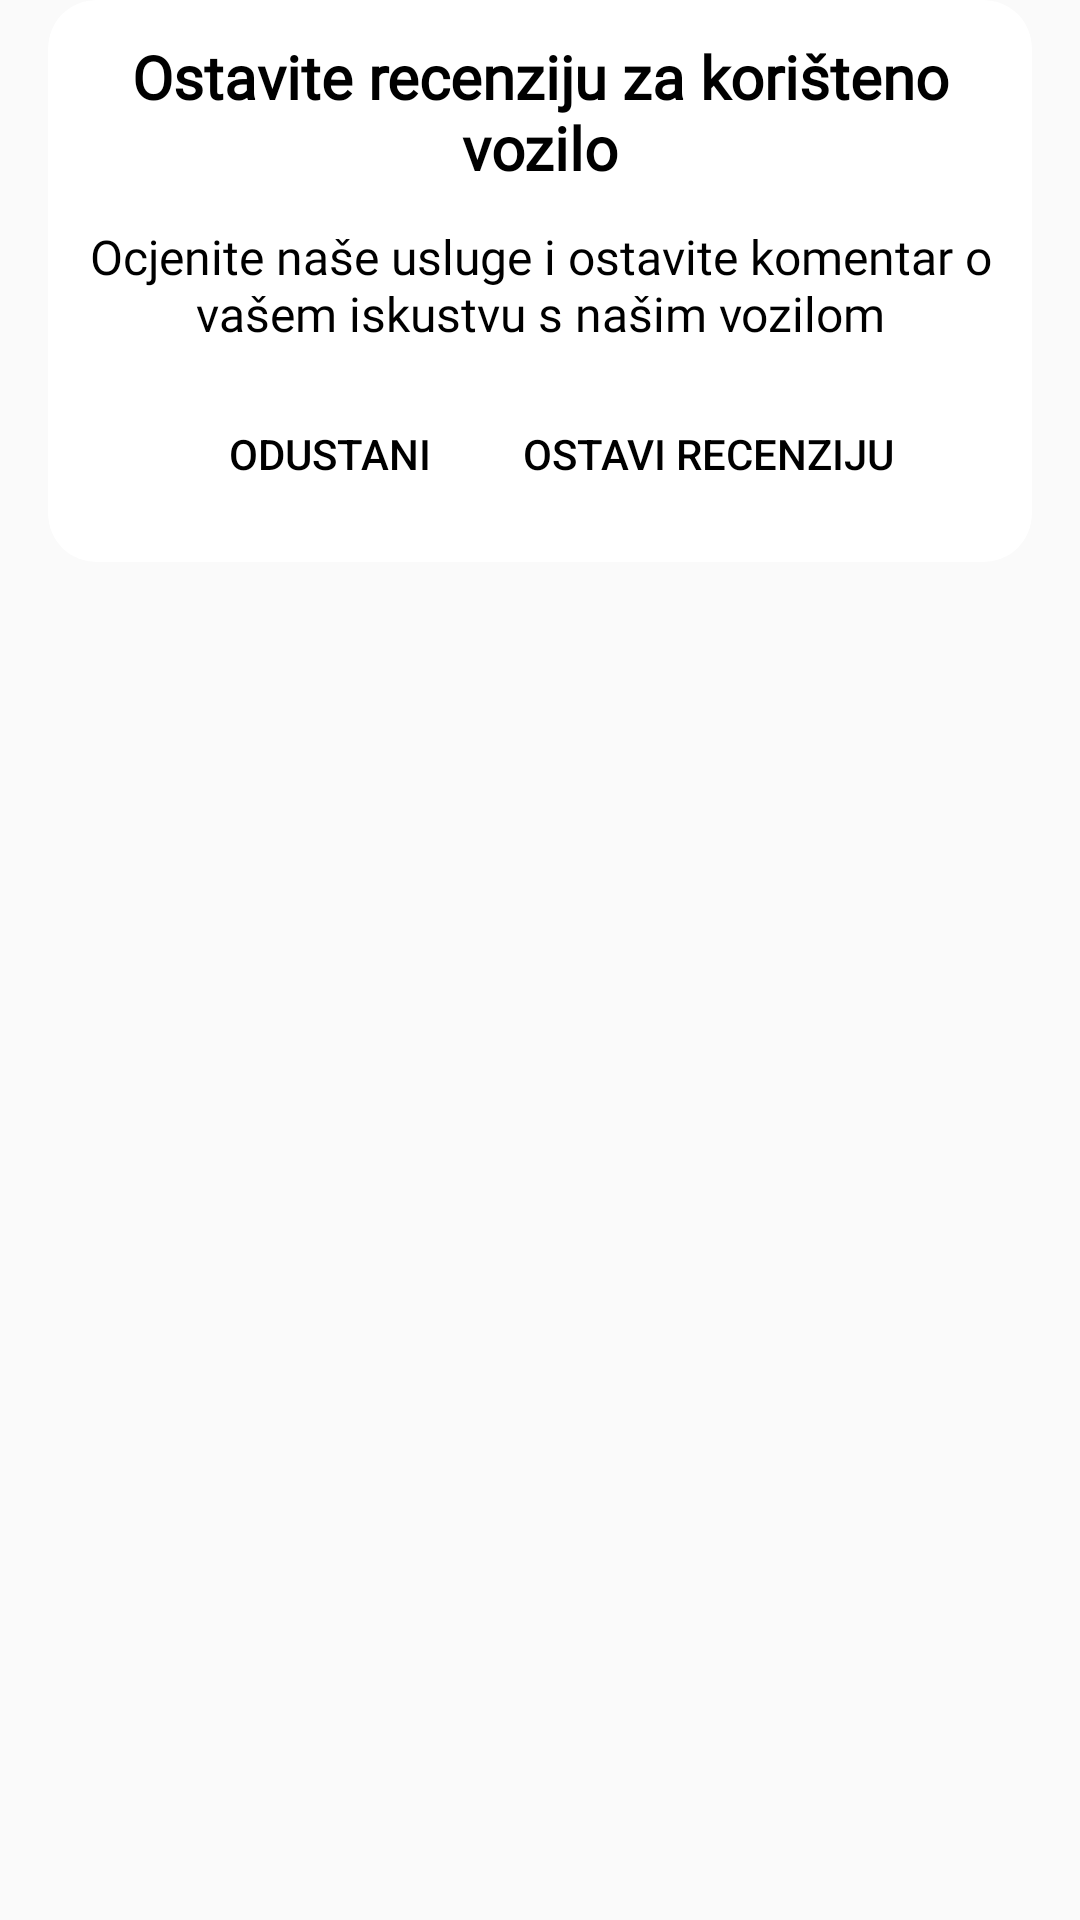

This screen was rendered from an Android layout file. Write that file and the resources it references.
<!-- AndroidManifest.xml: application theme Theme.IznajmljivanjeVozila -->
<!-- res/layout/review_redirection.xml -->
<?xml version="1.0" encoding="utf-8"?>

<LinearLayout xmlns:android="http://schemas.android.com/apk/res/android"
    xmlns:app="http://schemas.android.com/apk/res-auto"
    xmlns:tools="http://schemas.android.com/tools"
    android:layout_width="match_parent"
    android:layout_height="wrap_content"
    android:orientation="vertical">

    <androidx.cardview.widget.CardView
        android:layout_width="match_parent"
        android:layout_height="wrap_content"
        android:layout_marginLeft="16dp"
        android:layout_marginRight="16dp"
        android:layout_marginBottom="16dp"
        android:clickable="false"
        app:cardElevation="0dp"
        app:cardCornerRadius="16dp">

        <RelativeLayout
            android:layout_width="match_parent"
            android:layout_height="wrap_content"
            android:background="@drawable/rounded_corner">

            <TextView
                android:id="@+id/leaveRecension"
                android:layout_width="wrap_content"
                android:layout_height="wrap_content"
                style="@style/TextColorLabel"
                android:layout_alignParentTop="true"
                android:layout_marginTop="12dp"
                android:layout_marginStart="12dp"
                android:layout_marginEnd="12dp"
                android:textAlignment="center"
                android:layout_alignParentStart="true"
                android:layout_alignParentEnd="true"
                android:text="@string/leaveRecension"
                android:fontFamily="@font/mulish"
                android:textSize="20sp"
                android:textStyle="bold"/>

            <TextView
                android:id="@+id/recensionDescription"
                android:layout_width="wrap_content"
                android:layout_height="wrap_content"
                style="@style/TextColorLabel"
                android:layout_marginTop="12dp"
                android:layout_marginStart="12dp"
                android:layout_marginEnd="12dp"
                android:textAlignment="center"
                android:layout_alignParentStart="true"
                android:layout_alignParentEnd="true"
                android:layout_below="@id/leaveRecension"
                android:text="@string/recensionDescription"
                android:fontFamily="@font/mulish"
                android:textSize="16sp" />

            <LinearLayout
                android:layout_width="wrap_content"
                android:layout_height="wrap_content"
                android:layout_below="@id/recensionDescription"
                android:layout_centerHorizontal="true">

                <Button
                    android:id="@+id/closeRecension"
                    style="@style/TextColor"
                    android:layout_width="wrap_content"
                    android:layout_height="wrap_content"
                    android:layout_marginStart="12dp"
                    android:layout_marginTop="12dp"
                    android:layout_marginEnd="12dp"
                    android:layout_marginBottom="12dp"
                    android:layout_toStartOf="@id/recensionButton"
                    android:background="@drawable/rounded_corner"
                    android:backgroundTint="@color/white"
                    android:padding="8dp"
                    android:text="@string/closeRecension" />

                <Button
                    android:id="@+id/recensionButton"
                    style="@style/TextColor"
                    android:layout_width="wrap_content"
                    android:layout_height="wrap_content"
                    android:layout_below="@id/recensionDescription"
                    android:layout_marginTop="12dp"
                    android:layout_marginBottom="12dp"
                    android:background="@drawable/rounded_corner"
                    android:backgroundTint="@color/white"
                    android:padding="8dp"
                    android:text="@string/recension_vehicle" />

            </LinearLayout>


        </RelativeLayout>

    </androidx.cardview.widget.CardView>

</LinearLayout>
<!-- resources referenced by this layout -->
<resources>
  <color name="white">#FFFFFFFF</color>
  <string name="closeRecension">Odustani</string>
  <string name="leaveRecension">Ostavite recenziju za korišteno vozilo</string>
  <string name="recensionDescription">Ocjenite naše usluge i ostavite komentar o vašem iskustvu s našim vozilom</string>
  <string name="recension_vehicle">Ostavi recenziju</string>
  <style name="TextColor"><item name="android:textColor">@color/black</item></style>
  <style name="TextColorLabel"><item name="android:textColor">@color/black</item></style>
  <style name="Theme.IznajmljivanjeVozila" parent="Base.Theme.IznajmljivanjeVozila" />
  <color name="black">#FF000000</color>
  <style name="Base.Theme.IznajmljivanjeVozila" parent="Theme.AppCompat.Light.NoActionBar">
          
          <item name="colorPrimary">@color/lavander</item>
          <item name="colorPrimaryVariant">@color/lavander</item>
          <item name="colorOnPrimary">@color/white</item>
      </style>
  <color name="lavander">#8692f7</color>
</resources>
